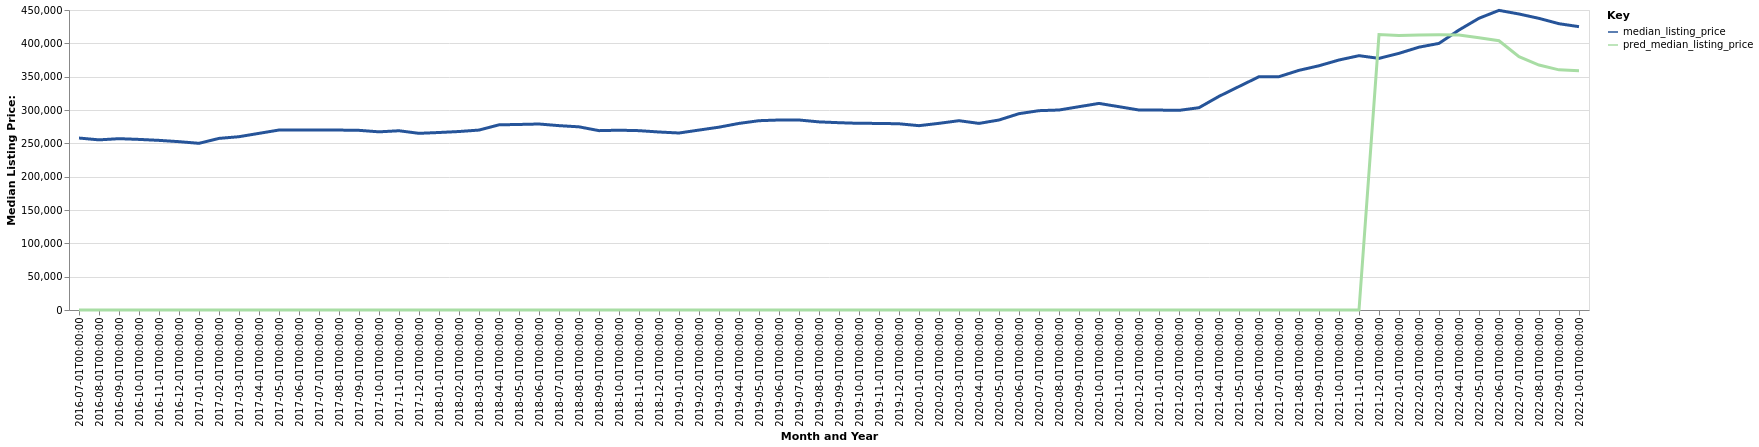

The data file committed next to this chart (first rows):
date, time_idx, median_listing_price, thirty_year_interest_rate_five, month, county_name, active_listing_count, pred_median_listing_price, month_year
2016-07-01, 0, 257950, 3.72, 7, Tampa-St. Petersburg-Clearwater, FL, 14047, 0, Jul-2016
2016-08-01, 1, 255200, 3.73, 8, Tampa-St. Petersburg-Clearwater, FL, 14079, 0, Aug-2016
2016-09-01, 2, 257000, 3.66, 9, Tampa-St. Petersburg-Clearwater, FL, 13964, 0, Sep-2016
2016-10-01, 3, 255900, 3.64, 10, Tampa-St. Petersburg-Clearwater, FL, 14257, 0, Oct-2016
2016-11-01, 4, 254445, 3.66, 11, Tampa-St. Petersburg-Clearwater, FL, 14521, 0, Nov-2016
2016-12-01, 5, 252500, 3.48, 12, Tampa-St. Petersburg-Clearwater, FL, 14472, 0, Dec-2016
2017-01-01, 6, 250023, 3.45, 1, Tampa-St. Petersburg-Clearwater, FL, 14338, 0, Jan-2017
2017-02-01, 7, 257400, 3.5, 2, Tampa-St. Petersburg-Clearwater, FL, 14354, 0, Feb-2017
2017-03-01, 8, 259950, 3.52, 3, Tampa-St. Petersburg-Clearwater, FL, 14008, 0, Mar-2017
2017-04-01, 9, 265000, 4.03, 4, Tampa-St. Petersburg-Clearwater, FL, 13731, 0, Apr-2017
2017-05-01, 10, 269950, 4.32, 5, Tampa-St. Petersburg-Clearwater, FL, 13634, 0, May-2017
2017-06-01, 11, 270121, 4.2, 6, Tampa-St. Petersburg-Clearwater, FL, 13344, 0, Jun-2017
2017-07-01, 12, 269900, 4.19, 7, Tampa-St. Petersburg-Clearwater, FL, 13538, 0, Jul-2017
2017-08-01, 13, 269900, 4.3, 8, Tampa-St. Petersburg-Clearwater, FL, 13507, 0, Aug-2017
2017-09-01, 14, 269500, 4.1, 9, Tampa-St. Petersburg-Clearwater, FL, 13165, 0, Sep-2017
2017-10-01, 15, 267245, 4.05, 10, Tampa-St. Petersburg-Clearwater, FL, 13232, 0, Oct-2017
2017-11-01, 16, 268880, 3.94, 11, Tampa-St. Petersburg-Clearwater, FL, 13167, 0, Nov-2017
2017-12-01, 17, 265000, 4.03, 12, Tampa-St. Petersburg-Clearwater, FL, 12990, 0, Dec-2017
2018-01-01, 18, 266250, 3.93, 1, Tampa-St. Petersburg-Clearwater, FL, 13116, 0, Jan-2018
2018-02-01, 19, 267722, 3.83, 2, Tampa-St. Petersburg-Clearwater, FL, 13297, 0, Feb-2018
2018-03-01, 20, 269900, 3.94, 3, Tampa-St. Petersburg-Clearwater, FL, 13383, 0, Mar-2018
2018-04-01, 21, 277750, 3.95, 4, Tampa-St. Petersburg-Clearwater, FL, 13195, 0, Apr-2018
2018-05-01, 22, 278320, 3.99, 5, Tampa-St. Petersburg-Clearwater, FL, 13361, 0, May-2018
2018-06-01, 23, 279000, 4.15, 6, Tampa-St. Petersburg-Clearwater, FL, 13524, 0, Jun-2018
2018-07-01, 24, 276545, 4.4, 7, Tampa-St. Petersburg-Clearwater, FL, 13653, 0, Jul-2018
2018-08-01, 25, 274748, 4.46, 8, Tampa-St. Petersburg-Clearwater, FL, 13824, 0, Aug-2018
2018-09-01, 26, 269040, 4.58, 9, Tampa-St. Petersburg-Clearwater, FL, 14120, 0, Sep-2018
2018-10-01, 27, 269700, 4.66, 10, Tampa-St. Petersburg-Clearwater, FL, 14643, 0, Oct-2018
2018-11-01, 28, 269020, 4.62, 11, Tampa-St. Petersburg-Clearwater, FL, 15344, 0, Nov-2018
2018-12-01, 29, 267000, 4.54, 12, Tampa-St. Petersburg-Clearwater, FL, 15537, 0, Dec-2018
2019-01-01, 30, 265495, 4.6, 1, Tampa-St. Petersburg-Clearwater, FL, 15824, 0, Jan-2019
2019-02-01, 31, 269900, 4.72, 2, Tampa-St. Petersburg-Clearwater, FL, 16085, 0, Feb-2019
2019-03-01, 32, 274242, 4.9, 3, Tampa-St. Petersburg-Clearwater, FL, 15596, 0, Mar-2019
2019-04-01, 33, 279900, 4.94, 4, Tampa-St. Petersburg-Clearwater, FL, 14790, 0, Apr-2019
2019-05-01, 34, 283950, 4.75, 5, Tampa-St. Petersburg-Clearwater, FL, 14374, 0, May-2019
2019-06-01, 35, 285000, 4.51, 6, Tampa-St. Petersburg-Clearwater, FL, 14219, 0, Jun-2019
2019-07-01, 36, 285000, 4.41, 7, Tampa-St. Petersburg-Clearwater, FL, 13866, 0, Jul-2019
2019-08-01, 37, 282182, 4.41, 8, Tampa-St. Petersburg-Clearwater, FL, 13799, 0, Aug-2019
2019-09-01, 38, 280954, 4.2, 9, Tampa-St. Petersburg-Clearwater, FL, 13768, 0, Sep-2019
2019-10-01, 39, 280000, 4.14, 10, Tampa-St. Petersburg-Clearwater, FL, 13740, 0, Oct-2019
2019-11-01, 40, 279900, 3.84, 11, Tampa-St. Petersburg-Clearwater, FL, 13420, 0, Nov-2019
2019-12-01, 41, 279325, 3.81, 12, Tampa-St. Petersburg-Clearwater, FL, 13070, 0, Dec-2019
2020-01-01, 42, 276495, 3.75, 1, Tampa-St. Petersburg-Clearwater, FL, 12635, 0, Jan-2020
2020-02-01, 43, 280000, 3.73, 2, Tampa-St. Petersburg-Clearwater, FL, 12404, 0, Feb-2020
2020-03-01, 44, 283968, 3.78, 3, Tampa-St. Petersburg-Clearwater, FL, 12289, 0, Mar-2020
2020-04-01, 45, 279900, 3.75, 4, Tampa-St. Petersburg-Clearwater, FL, 12487, 0, Apr-2020
2020-05-01, 46, 285000, 3.74, 5, Tampa-St. Petersburg-Clearwater, FL, 11641, 0, May-2020
2020-06-01, 47, 294500, 3.72, 6, Tampa-St. Petersburg-Clearwater, FL, 9797, 0, Jun-2020
2020-07-01, 48, 299000, 3.49, 7, Tampa-St. Petersburg-Clearwater, FL, 8787, 0, Jul-2020
2020-08-01, 49, 299999, 3.65, 8, Tampa-St. Petersburg-Clearwater, FL, 8159, 0, Aug-2020
2020-09-01, 50, 304950, 3.33, 9, Tampa-St. Petersburg-Clearwater, FL, 7787, 0, Sep-2020
2020-10-01, 51, 309900, 3.28, 10, Tampa-St. Petersburg-Clearwater, FL, 7864, 0, Oct-2020
2020-11-01, 52, 304950, 3.21, 11, Tampa-St. Petersburg-Clearwater, FL, 7688, 0, Nov-2020
2020-12-01, 53, 299995, 3.07, 12, Tampa-St. Petersburg-Clearwater, FL, 7060, 0, Dec-2020
2021-01-01, 54, 299900, 2.99, 1, Tampa-St. Petersburg-Clearwater, FL, 5764, 0, Jan-2021
2021-02-01, 55, 299450, 2.93, 2, Tampa-St. Petersburg-Clearwater, FL, 4769, 0, Feb-2021
2021-03-01, 56, 303450, 2.88, 3, Tampa-St. Petersburg-Clearwater, FL, 3933, 0, Mar-2021
2021-04-01, 57, 320480, 2.84, 4, Tampa-St. Petersburg-Clearwater, FL, 3553, 0, Apr-2021
2021-05-01, 58, 335245, 2.71, 5, Tampa-St. Petersburg-Clearwater, FL, 3633, 0, May-2021
2021-06-01, 59, 349900, 2.79, 6, Tampa-St. Petersburg-Clearwater, FL, 4064, 0, Jun-2021
... 16 more rows
